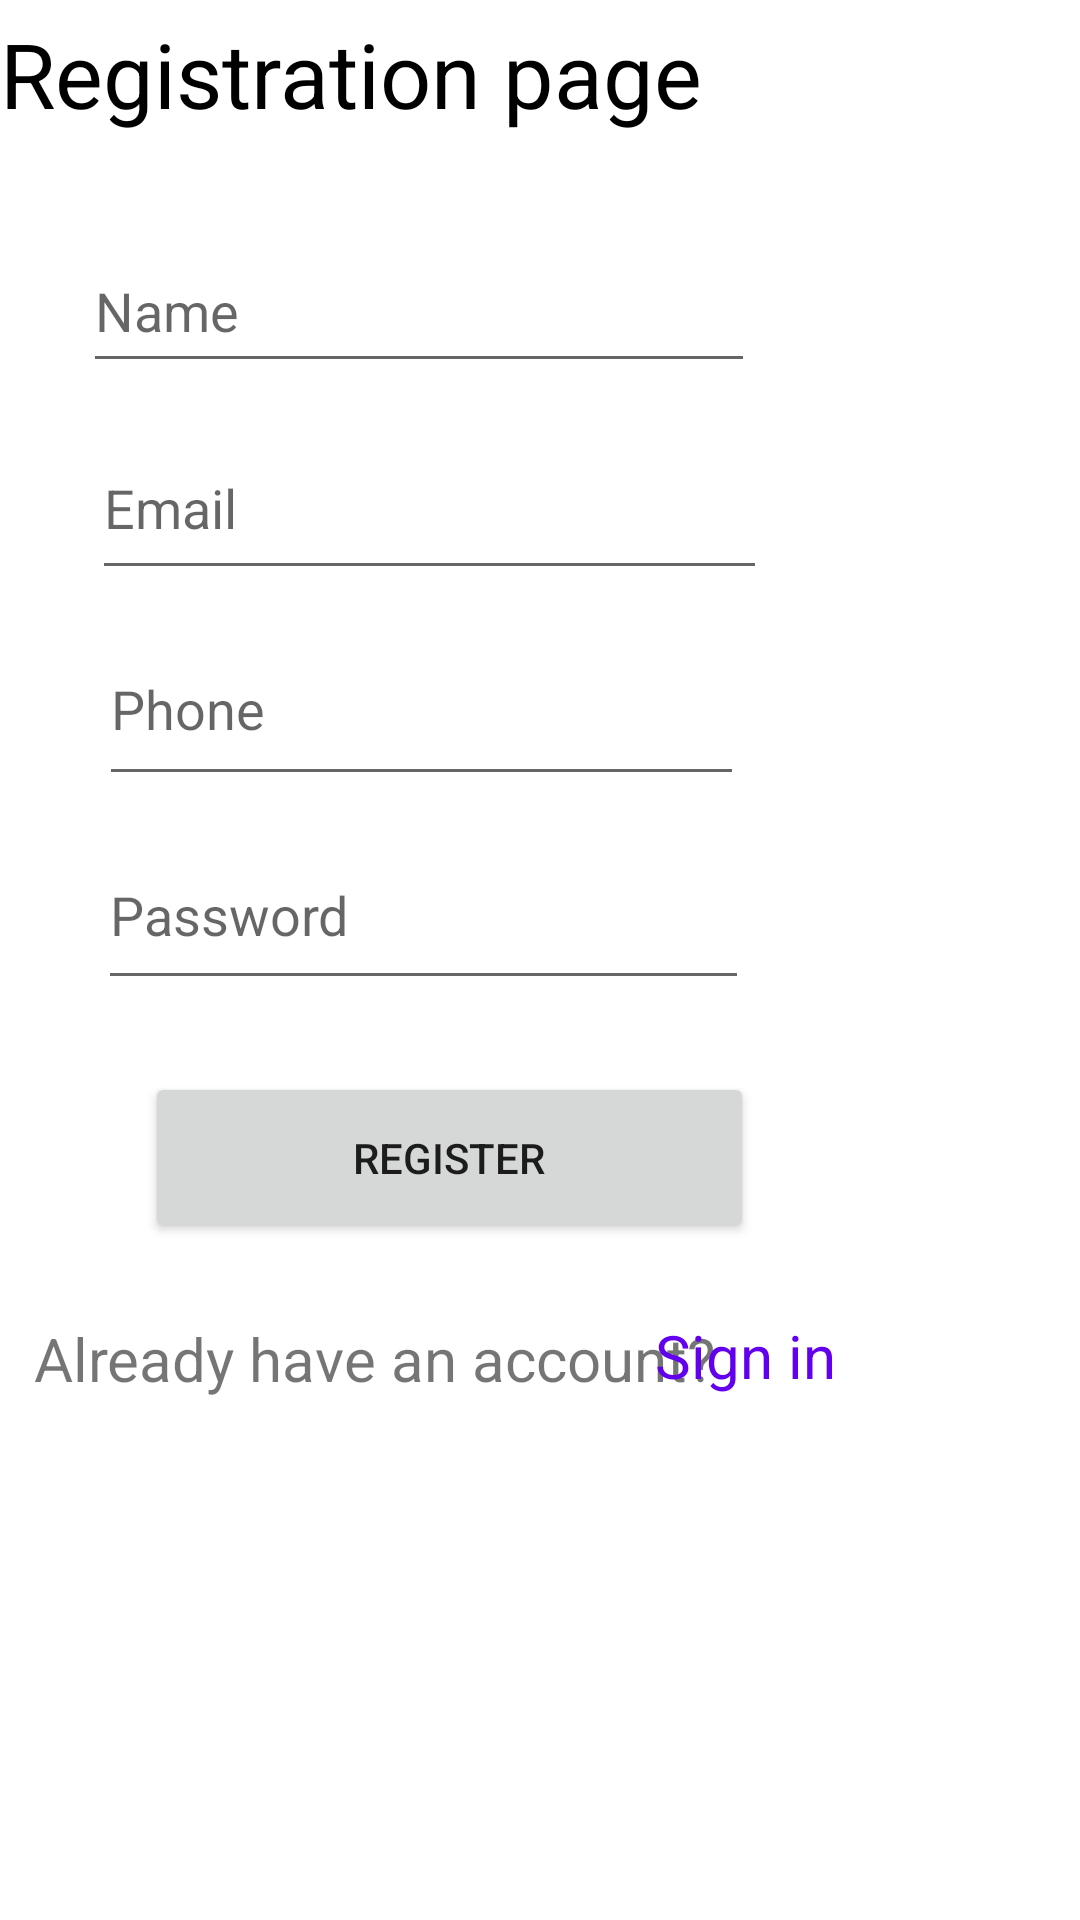

Android layout source for this screen:
<!-- AndroidManifest.xml: application theme Theme.Midmorning_login -->
<!-- res/layout/activity_main.xml -->
<?xml version="1.0" encoding="utf-8"?>
<androidx.constraintlayout.widget.ConstraintLayout xmlns:android="http://schemas.android.com/apk/res/android"
    xmlns:app="http://schemas.android.com/apk/res-auto"
    xmlns:tools="http://schemas.android.com/tools"
    android:layout_width="match_parent"
    android:layout_height="match_parent"
    tools:context=".MainActivity">


    <TextView
        android:id="@+id/Txt_reg"
        android:layout_width="288dp"
        android:layout_height="39dp"
        android:text="Registration page"
        android:textColor="@color/black"
        android:textSize="30sp"
        app:layout_constraintBottom_toBottomOf="parent"
        app:layout_constraintEnd_toEndOf="parent"
        app:layout_constraintHorizontal_bias="0.0"
        app:layout_constraintStart_toStartOf="parent"
        app:layout_constraintTop_toTopOf="parent"
        app:layout_constraintVertical_bias="0.007" />

    <EditText
        android:id="@+id/Edt_Name"
        android:layout_width="224dp"
        android:layout_height="51dp"
        android:ems="10"
        android:hint="Name"
        android:inputType="textPersonName"
        app:layout_constraintBottom_toBottomOf="parent"
        app:layout_constraintEnd_toEndOf="parent"
        app:layout_constraintHorizontal_bias="0.203"
        app:layout_constraintStart_toStartOf="parent"
        app:layout_constraintTop_toTopOf="parent"
        app:layout_constraintVertical_bias="0.13" />

    <EditText
        android:id="@+id/Edt_Email"
        android:layout_width="225dp"
        android:layout_height="58dp"
        android:ems="10"
        android:hint="Email"
        android:inputType="textEmailAddress"
        app:layout_constraintBottom_toBottomOf="parent"
        app:layout_constraintEnd_toEndOf="parent"
        app:layout_constraintHorizontal_bias="0.228"
        app:layout_constraintStart_toStartOf="parent"
        app:layout_constraintTop_toTopOf="parent"
        app:layout_constraintVertical_bias="0.238" />

    <EditText
        android:id="@+id/Edt_Phone"
        android:layout_width="215dp"
        android:layout_height="61dp"
        android:ems="10"
        android:hint="Phone"
        android:inputType="phone"
        app:layout_constraintBottom_toBottomOf="parent"
        app:layout_constraintEnd_toEndOf="parent"
        app:layout_constraintHorizontal_bias="0.228"
        app:layout_constraintStart_toStartOf="parent"
        app:layout_constraintTop_toTopOf="parent"
        app:layout_constraintVertical_bias="0.353" />

    <EditText
        android:id="@+id/Edt_Password"
        android:layout_width="217dp"
        android:layout_height="60dp"
        android:ems="10"
        android:hint="Password"
        android:inputType="numberPassword"
        app:layout_constraintBottom_toBottomOf="parent"
        app:layout_constraintEnd_toEndOf="parent"
        app:layout_constraintHorizontal_bias="0.228"
        app:layout_constraintStart_toStartOf="parent"
        app:layout_constraintTop_toTopOf="parent"
        app:layout_constraintVertical_bias="0.471" />

    <Button
        android:id="@+id/Btn_register"
        android:layout_width="203dp"
        android:layout_height="57dp"
        android:text="Register"
        app:iconTint="#F44336"
        app:layout_constraintBottom_toBottomOf="parent"
        app:layout_constraintEnd_toEndOf="parent"
        app:layout_constraintHorizontal_bias="0.308"
        app:layout_constraintStart_toStartOf="parent"
        app:layout_constraintTop_toTopOf="parent"
        app:layout_constraintVertical_bias="0.613" />

    <TextView
        android:id="@+id/Txt_Alreadyacc"
        android:layout_width="235dp"
        android:layout_height="33dp"
        android:text="Already have an account?"
        android:textSize="20sp"
        app:layout_constraintBottom_toBottomOf="parent"
        app:layout_constraintEnd_toEndOf="parent"
        app:layout_constraintHorizontal_bias="0.09"
        app:layout_constraintStart_toStartOf="parent"
        app:layout_constraintTop_toTopOf="parent"
        app:layout_constraintVertical_bias="0.724" />

    <TextView
        android:id="@+id/Txt_login"
        android:layout_width="wrap_content"
        android:layout_height="wrap_content"
        android:text="Sign in"
        android:textColor="@color/purple_500"
        android:textSize="20sp"
        app:layout_constraintBottom_toBottomOf="parent"
        app:layout_constraintEnd_toEndOf="parent"
        app:layout_constraintHorizontal_bias="0.729"
        app:layout_constraintStart_toStartOf="parent"
        app:layout_constraintTop_toTopOf="parent"
        app:layout_constraintVertical_bias="0.715" />

</androidx.constraintlayout.widget.ConstraintLayout>
<!-- resources referenced by this layout -->
<resources>
  <style name="Theme.Midmorning_login" parent="Theme.MaterialComponents.DayNight.DarkActionBar">
          
          <item name="colorPrimary">@color/purple_500</item>
          <item name="colorPrimaryVariant">@color/purple_700</item>
          <item name="colorOnPrimary">@color/white</item>
          
          <item name="colorSecondary">@color/teal_200</item>
          <item name="colorSecondaryVariant">@color/teal_700</item>
          <item name="colorOnSecondary">@color/black</item>
          
          <item name="android:statusBarColor">?attr/colorPrimaryVariant</item>
          
      </style>
  <!-- not gathered from this repository: default colours our renderer supplied (Android Studio template values) -->
  <color name="purple_500">#FF6200EE</color>
  <color name="purple_700">#FF3700B3</color>
  <color name="teal_200">#FF03DAC5</color>
  <color name="teal_700">#FF018786</color>
  <color name="black">#FF000000</color>
  <color name="white">#FFFFFFFF</color>
</resources>
